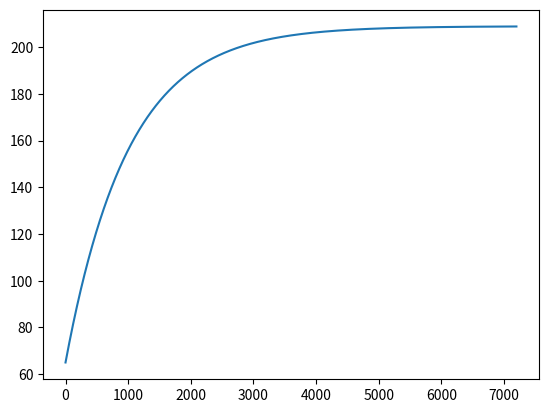

Write the Python code that produced this figure.
import matplotlib.pyplot as plt
import numpy as np

max_time = 2 * 60 * 60  # 2 hours
time_step = .1  # seconds
starting_temperature = 65  # degrees F
end_temperature = 209  # degrees F
cooling_coefficient = 0.001
e = 2.71828

times = np.arange(0.0, max_time, time_step)
temperatures = []



def temperature(run_time):
    return end_temperature + (starting_temperature - end_temperature) * pow(e, -cooling_coefficient * run_time)


def temperature_rise(ambient_temperature, run_time):
    return ambient_temperature + (time_step * 0.1)


def get_temperature(current_temperature, time_step):
    return current_temperature + (time_step * 0.1)


for sample_time in times:
    last_temperature = temperatures[-1] if len(temperatures) > 0 else starting_temperature
    current_temperature = temperature(sample_time)
    temperatures.append(current_temperature)

plt.plot(times, temperatures)
plt.show()
